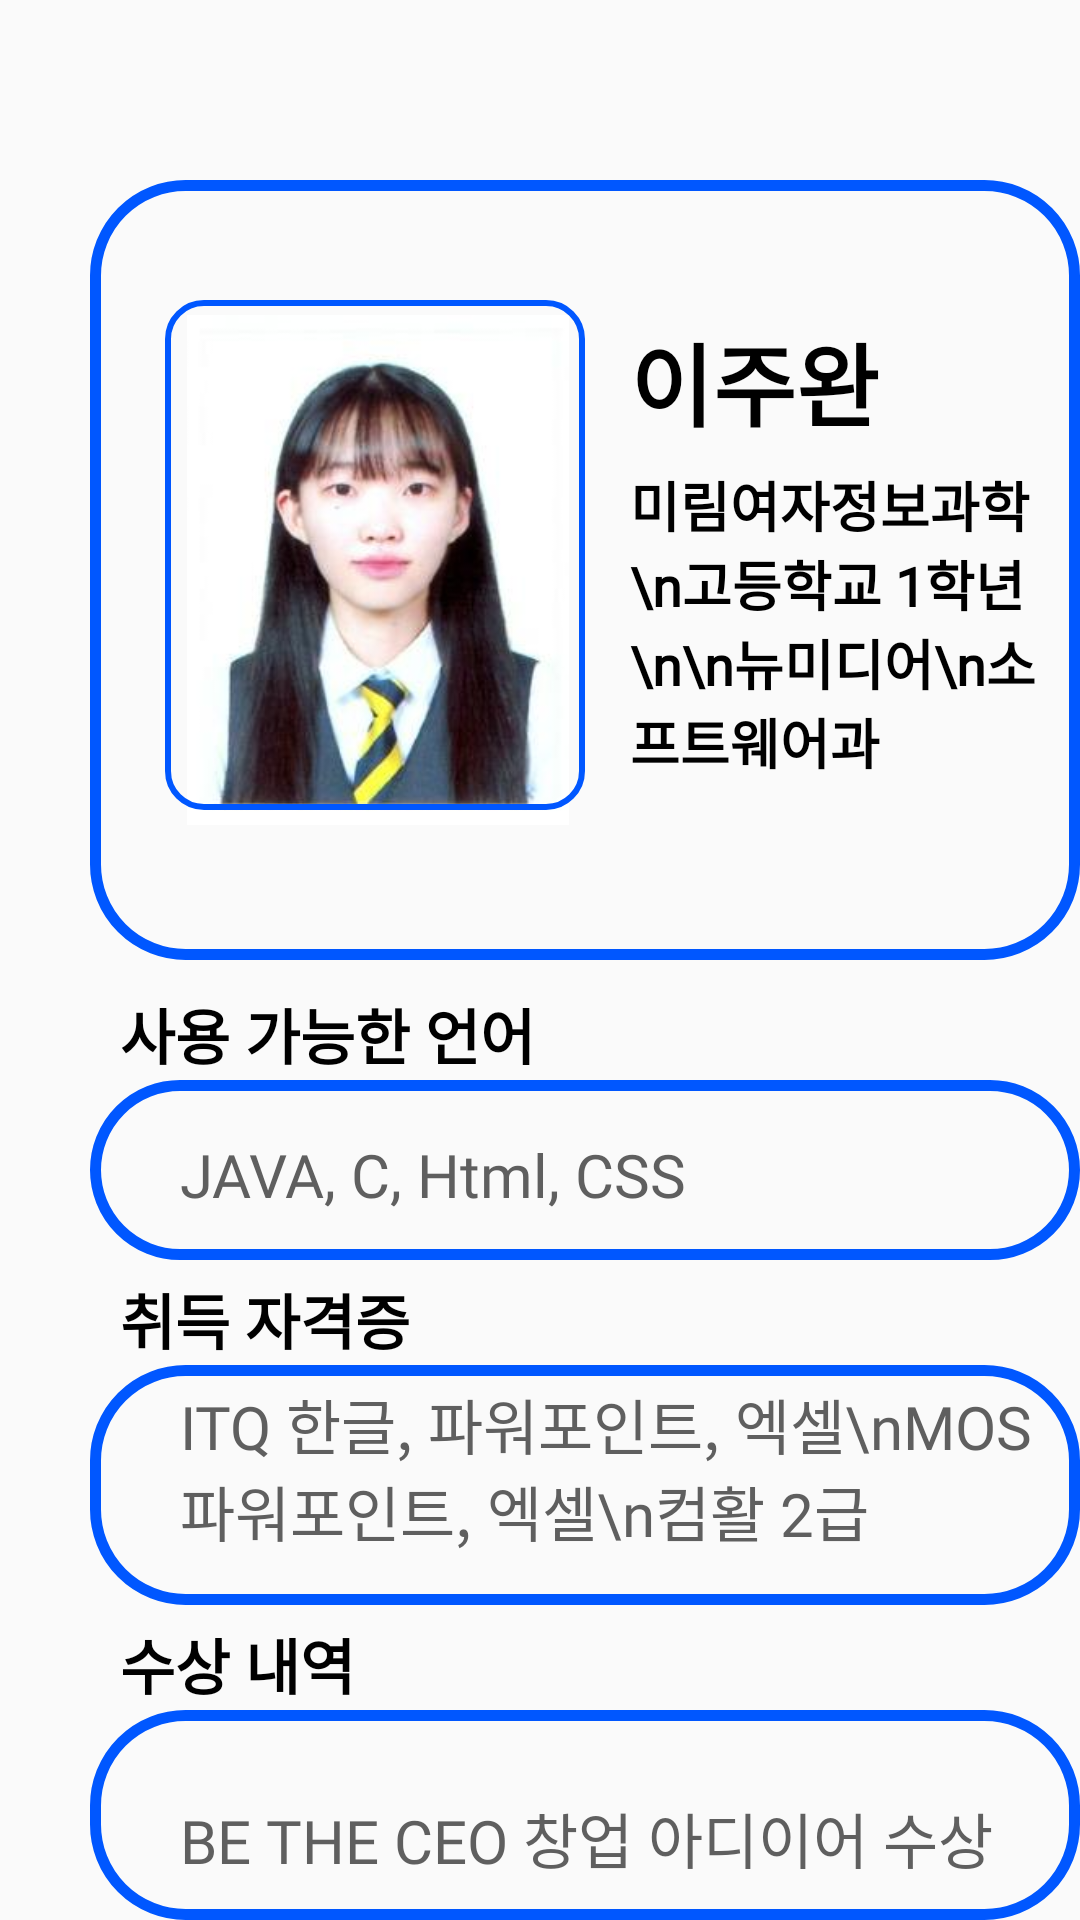

The Android layout XML behind this screen, and the referenced resources:
<!-- AndroidManifest.xml: application theme Theme.AppCompat.Light.NoActionBar -->
<!-- res/layout/profile_juwan.xml -->
<?xml version="1.0" encoding="utf-8"?>
<RelativeLayout xmlns:android="http://schemas.android.com/apk/res/android"
    xmlns:app="http://schemas.android.com/apk/res-auto"
    xmlns:tools="http://schemas.android.com/tools"
    android:layout_width="match_parent"
    android:layout_height="match_parent"
    android:orientation="vertical">

    <androidx.appcompat.widget.Toolbar
        android:id="@+id/toolbar"
        android:layout_width="match_parent"
        android:layout_height="50dp"
        />

    <ImageView
        android:id="@+id/background_1"
        android:layout_width="350dp"
        android:layout_height="260dp"
        android:layout_marginLeft="30dp"
        android:layout_marginTop="60dp"
        android:background="@drawable/img_radius_b" />

    <ImageView
        android:id="@+id/my_img1"
        android:layout_width="140dp"
        android:layout_height="170dp"
        android:layout_marginLeft="56dp"
        android:layout_marginTop="105dp"
        app:srcCompat="@drawable/juwan" />

    <ImageView
        android:id="@+id/my_img"
        android:layout_width="140dp"
        android:layout_height="170dp"
        android:layout_marginLeft="55dp"
        android:layout_marginTop="100dp"
        app:srcCompat="@drawable/image_radius" />

    <TextView
        android:id="@+id/name_1"
        android:layout_width="wrap_content"
        android:layout_height="wrap_content"
        android:layout_marginLeft="210dp"
        android:layout_marginTop="105dp"
        android:fontFamily="@font/font_tway_air"
        android:text="이주완"
        android:textColor="@color/black"
        android:textStyle="bold"
        android:textSize="30dp" />

    <TextView
        android:id="@+id/my_into"
        android:layout_width="wrap_content"
        android:layout_height="wrap_content"
        android:layout_marginLeft="210dp"
        android:layout_marginTop="155dp"
        android:fontFamily="@font/font_tway_air"
        android:text="미림여자정보과학\n고등학교 1학년\n\n뉴미디어\n소프트웨어과"
        android:textColor="@color/black"
        android:textStyle="bold"
        android:textSize="18dp" />

    <TextView
        android:id="@+id/tool_txt"
        android:layout_width="wrap_content"
        android:layout_height="wrap_content"
        android:layout_marginLeft="40dp"
        android:layout_marginTop="330dp"
        android:fontFamily="@font/font_tway_air"
        android:text="사용 가능한 언어"
        android:textColor="@color/black"
        android:textStyle="bold"
        android:textSize="20dp" />

    <ImageView
        android:id="@+id/tool_use"
        android:layout_width="350dp"
        android:layout_height="60dp"
        android:layout_marginLeft="30dp"
        android:layout_marginTop="360dp"
        android:background="@drawable/img_radius_b" />

    <TextView
        android:id="@+id/tool_cont"
        android:layout_width="wrap_content"
        android:layout_height="wrap_content"
        android:layout_marginLeft="60dp"
        android:layout_marginTop="378dp"
        android:fontFamily="@font/font_tway_air"
        android:text="JAVA, C, Html, CSS  "
        android:textColor="#5F5F5F"
        android:textSize="20dp" />

    <TextView
        android:id="@+id/cert_txt"
        android:layout_width="wrap_content"
        android:layout_height="wrap_content"
        android:layout_marginLeft="40dp"
        android:layout_marginTop="425dp"
        android:fontFamily="@font/font_tway_air"
        android:text="취득 자격증"
        android:textColor="@color/black"
        android:textStyle="bold"
        android:textSize="20dp" />

    <ImageView
        android:id="@+id/cert"
        android:layout_width="350dp"
        android:layout_height="80dp"
        android:layout_marginLeft="30dp"
        android:layout_marginTop="455dp"
        android:background="@drawable/img_radius_b" />

    <TextView
        android:id="@+id/cert_cont"
        android:layout_width="wrap_content"
        android:layout_height="wrap_content"
        android:layout_marginLeft="60dp"
        android:layout_marginTop="460dp"
        android:fontFamily="@font/font_tway_air"
        android:text="ITQ 한글, 파워포인트, 엑셀\nMOS 파워포인트, 엑셀\n컴활 2급"
        android:textColor="#5F5F5F"
        android:textSize="20dp" />

    <TextView
        android:id="@+id/cele_txt"
        android:layout_width="wrap_content"
        android:layout_height="wrap_content"
        android:layout_marginLeft="40dp"
        android:layout_marginTop="540dp"
        android:fontFamily="@font/font_tway_air"
        android:text="수상 내역"
        android:textColor="@color/black"
        android:textStyle="bold"
        android:textSize="20dp" />

    <ImageView
        android:id="@+id/cele"
        android:layout_width="350dp"
        android:layout_height="80dp"
        android:layout_marginLeft="30dp"
        android:layout_marginTop="570dp"
        android:background="@drawable/img_radius_b" />

    <TextView
        android:id="@+id/cele_cont"
        android:layout_width="wrap_content"
        android:layout_height="wrap_content"
        android:layout_marginLeft="60dp"
        android:layout_marginTop="598dp"
        android:fontFamily="@font/font_tway_air"
        android:text="BE THE CEO 창업 아디이어 수상"
        android:textColor="#5F5F5F"
        android:textSize="20dp" />

    <Button
        android:id="@+id/button"
        android:layout_width="wrap_content"
        android:layout_height="wrap_content"
        android:layout_centerHorizontal="true"
        android:layout_marginTop="660dp"
        android:background="@drawable/bluebtn_radius"
        android:fontFamily="@font/font_tway_air"
        android:paddingHorizontal="20dp"
        android:text="포트폴리오 보러가기"
        android:textColor="@color/white"
        android:textStyle="bold"
        android:textSize="20dp" />




</RelativeLayout>
<!-- resources referenced by this layout -->
<resources>
  <color name="black">#FF000000</color>
  <color name="white">#FFFFFFFF</color>
  <!-- drawable bluebtn_radius (drawable) -->
  <?xml version="1.0" encoding="utf-8"?>
  <shape xmlns:android="http://schemas.android.com/apk/res/android"
      android:shape="rectangle">
      <solid
          android:color="@color/background"/>
  
      <corners android:radius="50dp"/>
  </shape>
  <!-- drawable image_radius (drawable) -->
  <?xml version="1.0" encoding="utf-8"?>
  <shape xmlns:android="http://schemas.android.com/apk/res/android"
      android:shape="rectangle">
      <stroke
          android:width="2dp"
          android:color="@color/background"/>
  
      <corners
          android:bottomLeftRadius="12dp"
          android:bottomRightRadius="12dp"
          android:topLeftRadius="12dp"
          android:topRightRadius="12dp"
          />
  </shape>
  <!-- drawable img_radius_b (drawable) -->
  <?xml version="1.0" encoding="utf-8"?>
  <shape xmlns:android="http://schemas.android.com/apk/res/android"
      android:shape="rectangle">
      <stroke
          android:width="3.5dp"
          android:color="@color/background"/>
  
      <corners android:radius="30dp"/>
  </shape>
  <!-- drawable juwan: jpg bitmap (drawable, 9821 bytes) -->
  <color name="background">#0057FF</color>
</resources>
